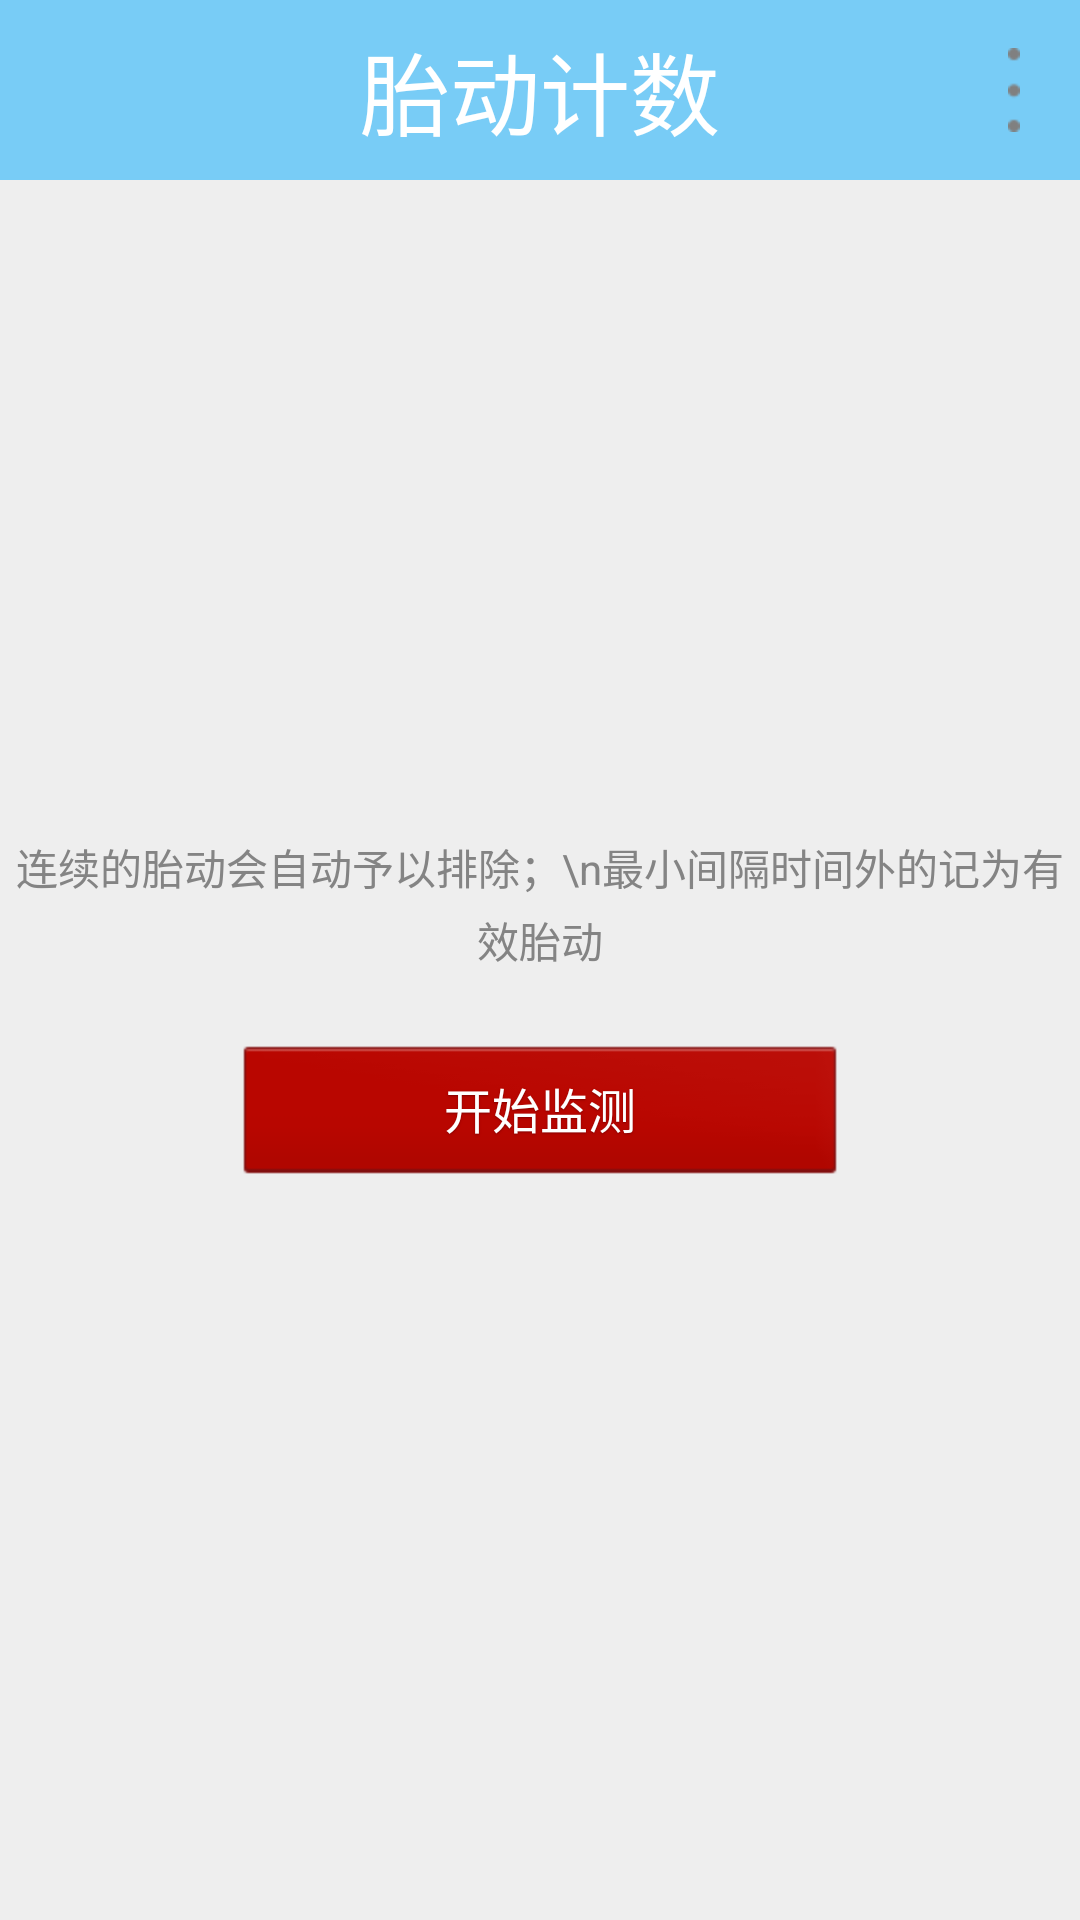

Android layout source for this screen:
<!-- AndroidManifest.xml: application theme AppTheme -->
<!-- res/layout/main_tab_friends.xml -->
<?xml version="1.0" encoding="utf-8"?>

    <LinearLayout xmlns:android="http://schemas.android.com/apk/res/android"
        android:layout_width="fill_parent"
        android:layout_height="fill_parent"
        android:background="#eee"
         android:orientation="vertical"
         >
       <RelativeLayout
        android:id="@+id/title_bar"
        android:layout_width="fill_parent"
        android:layout_height="60dp"
        android:background="#78ccf6"
        android:gravity="center_vertical" >

        <TextView
            android:layout_width="wrap_content"
            android:layout_height="wrap_content"
            android:layout_centerInParent="true"
            android:text="胎动计数"
            android:textColor="#ffffff"
            android:textSize="30sp" />

        <ImageView
            android:id="@+id/right_btn"
            android:layout_width="wrap_content"
            android:layout_height="wrap_content"
            android:layout_alignParentRight="true"
            android:layout_centerVertical="true"
            android:layout_marginRight="20dp"
            android:onClick="btnmainright"
            android:src="@drawable/title_btn_function" />
    </RelativeLayout>
    
    <LinearLayout android:gravity="center" android:orientation="vertical" android:id="@+id/start_root" android:paddingBottom="30.0dip" android:layout_width="fill_parent" android:layout_height="fill_parent">
        <TextView android:gravity="center_horizontal" android:layout_width="wrap_content" android:layout_height="wrap_content" android:text="连续的胎动会自动予以排除；\n最小间隔时间外的记为有效胎动" android:lineSpacingExtra="4.0dip" style="@style/ItemSubtitle" />
        <Button android:id="@+id/start_btn" android:layout_width="@dimen/button_large" android:layout_height="wrap_content" android:layout_marginTop="25.0dip" android:text="开始监测" style="@style/Button" />
    </LinearLayout>
    
       <LinearLayout android:id="@+id/taidong_record_root" android:orientation="vertical" android:paddingTop="@dimen/padding_large" android:paddingBottom="@dimen/padding_large" android:layout_width="fill_parent" android:layout_height="fill_parent" android:visibility="gone">
            <LinearLayout android:orientation="vertical" android:background="@drawable/feed_item_bg" android:padding="@dimen/padding_large" android:layout_width="fill_parent" android:layout_height="wrap_content">
                <LinearLayout android:orientation="horizontal" android:layout_width="fill_parent" android:layout_height="wrap_content">
                    <TextView android:gravity="left" android:paddingRight="10.0dip" android:layout_width="wrap_content" android:layout_height="wrap_content" android:text="开始时间：" style="@style/Label.Hint" />
                    <TextView android:textSize="@dimen/text_size_small" android:gravity="right" android:id="@+id/taidong_begin_time_text" android:background="@drawable/edittext_bg_normal" android:paddingRight="10.0dip" android:layout_width="0.0dip" android:layout_height="wrap_content" android:singleLine="true" android:layout_weight="1.0" style="@style/Label.Hint" />
                </LinearLayout>
                <LinearLayout android:orientation="horizontal" android:layout_width="fill_parent" android:layout_height="wrap_content" android:layout_marginTop="4.0dip">
                    <TextView android:gravity="left" android:paddingRight="10.0dip" android:layout_width="wrap_content" android:layout_height="wrap_content" android:text="剩余时间：" style="@style/Label.Hint" />
                    <TextView android:textSize="@dimen/text_size_small" android:gravity="right" android:id="@+id/taidong_remain_time_text" android:background="@drawable/edittext_bg_normal" android:paddingRight="10.0dip" android:layout_width="0.0dip" android:layout_height="wrap_content" android:singleLine="true" android:layout_weight="1.0" style="@style/Label.Hint" />
                </LinearLayout>
                <LinearLayout android:orientation="horizontal" android:layout_width="fill_parent" android:layout_height="wrap_content" android:layout_marginTop="4.0dip">
                    <TextView android:gravity="left" android:paddingRight="10.0dip" android:layout_width="wrap_content" android:layout_height="wrap_content" android:text="最小间隔：" style="@style/Label.Hint" />
                    <TextView android:textSize="@dimen/text_size_small" android:gravity="right" android:text="1" android:id="@+id/taidong_distance_text" android:background="@drawable/edittext_bg_normal" android:paddingRight="10.0dip" android:layout_width="0.0dip" android:layout_height="wrap_content" android:singleLine="true" android:layout_weight="1.0" style="@style/Label.Hint" />
                </LinearLayout>
                <LinearLayout android:orientation="horizontal" android:layout_width="fill_parent" android:layout_height="wrap_content" android:layout_marginTop="4.0dip">
                    <TextView android:gravity="left" android:paddingRight="10.0dip" android:layout_width="wrap_content" android:layout_height="wrap_content" android:text="点击次数：" style="@style/Label.Hint" />
                    <TextView android:textSize="@dimen/text_size_small" android:gravity="right" android:text="0" android:id="@+id/taidong_num_text" android:background="@drawable/edittext_bg_normal" android:paddingRight="10.0dip" android:layout_width="0.0dip" android:layout_height="wrap_content" android:singleLine="true" android:layout_weight="1.0" style="@style/Label.Hint" />
                </LinearLayout>
                <LinearLayout android:orientation="horizontal" android:layout_width="fill_parent" android:layout_height="wrap_content" android:layout_marginTop="4.0dip">
                    <TextView android:gravity="left" android:paddingRight="10.0dip" android:layout_width="wrap_content" android:layout_height="wrap_content" android:text="有效次数：" style="@style/Label.Hint" />
                    <TextView android:textSize="@dimen/text_size_small" android:gravity="right" android:text="0" android:id="@+id/taidong_valid_num" android:background="@drawable/edittext_bg_normal" android:paddingRight="10.0dip" android:layout_width="0.0dip" android:layout_height="wrap_content" android:singleLine="true" android:layout_weight="1.0" style="@style/Label.Hint" />
                </LinearLayout>
            </LinearLayout>
            <LinearLayout android:gravity="center" android:orientation="horizontal" android:paddingTop="15.0dip" android:layout_width="fill_parent" android:layout_height="wrap_content">
                <Button android:layout_gravity="center_horizontal" android:id="@+id/action_btn" android:layout_width="140.0dip" android:layout_height="wrap_content" android:layout_marginTop="20.0dip" android:layout_marginRight="5.0dip" android:text="胎 动" style="@style/Button" />
                <Button android:layout_gravity="center_horizontal" android:id="@+id/stop_btn" android:layout_width="140.0dip" android:layout_height="wrap_content" android:layout_marginLeft="5.0dip" android:layout_marginTop="15.0dip" android:text="停止监测" style="@style/ButtonSecond" />
            </LinearLayout>
        </LinearLayout>
    </LinearLayout>
<!-- resources referenced by this layout -->
<resources>
  <dimen name="button_large">200.0dip</dimen>
  <dimen name="padding_large">15.0dip</dimen>
  <dimen name="text_size_small">14.0sp</dimen>
  <!-- drawable title_btn_function: png bitmap (drawable-hdpi, 2871 bytes) -->
  <style name="Button">
          <item name="android:textSize">@dimen/text_size_medium</item>
          <item name="android:textColor">#ffffffff</item>
          <item name="android:gravity">center</item>
          <item name="android:background">@drawable/btn_common</item>
          <item name="android:minHeight">43.0dip</item>
          <item name="android:singleLine">true</item>
          <item name="android:shadowColor">#ff820200</item>
          <item name="android:shadowDx">0.0</item>
          <item name="android:shadowDy">1.0</item>
          <item name="android:shadowRadius">1.0</item>
      </style>
  <style name="ButtonSecond">
          <item name="android:textSize">@dimen/text_size_medium</item>
          <item name="android:textColor">#ff000000</item>
          <item name="android:gravity">center</item>
          <item name="android:background">@drawable/btn_second</item>
          <item name="android:minHeight">43.0dip</item>
          <item name="android:singleLine">true</item>
          <item name="android:shadowColor">#ffeeeeee</item>
          <item name="android:shadowDx">0.0</item>
          <item name="android:shadowDy">1.0</item>
          <item name="android:shadowRadius">1.0</item>
      </style>
  <style name="ItemSubtitle">
          <item name="android:textSize">@dimen/text_size_small</item>
          <item name="android:textColor">#ff848484</item>
      </style>
  <style name="Label.Hint" parent="@style/Label">
          <item name="android:textSize">@dimen/text_size_large</item>
          <item name="android:textColor">#ff333333</item>
      </style>
  <style name="AppTheme" parent="AppBaseTheme">
          
      </style>
  <dimen name="text_size_medium">16.0sp</dimen>
  <!-- drawable btn_common (drawable) -->
  <?xml version="1.0" encoding="utf-8"?>
  
  <selector
    xmlns:android="http://schemas.android.com/apk/res/android">
      <item android:state_enabled="false" android:drawable="@drawable/btn_common_disable" />
      <item android:state_pressed="true" android:drawable="@drawable/btn_common_pressed" />
      <item android:drawable="@drawable/btn_common_normal" />
  </selector>
  <!-- drawable btn_second (drawable) -->
  <?xml version="1.0" encoding="utf-8"?>
  
  <selector
    xmlns:android="http://schemas.android.com/apk/res/android">
      <item android:state_enabled="false" android:drawable="@drawable/btn_second_pressed" />
      <item android:state_pressed="true" android:drawable="@drawable/btn_second_pressed" />
      <item android:drawable="@drawable/btn_second_normal" />
  </selector>
  <style name="Label">
          <item name="android:gravity">center</item>
      </style>
  <dimen name="text_size_large">18.0sp</dimen>
  <style name="AppBaseTheme" parent="Theme.AppCompat.Light">
          
      </style>
</resources>
